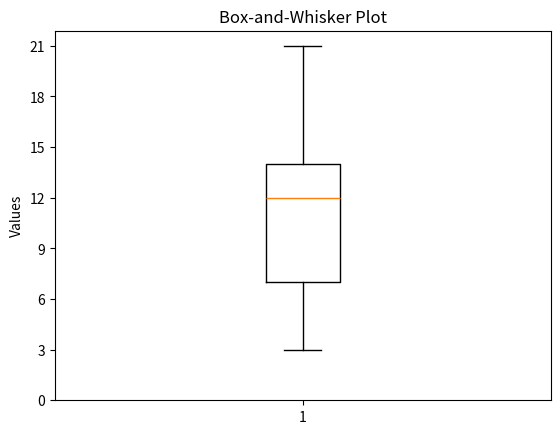

The matplotlib source for this figure:
import matplotlib.pyplot as plt
import numpy as np

data = [3, 7, 8, 5, 12, 14, 21, 13, 18]

plt.boxplot(data)

plt.title("Box-and-Whisker Plot")
plt.ylabel("Values")
plt.yticks(np.arange(0,24,3))
plt.show()
